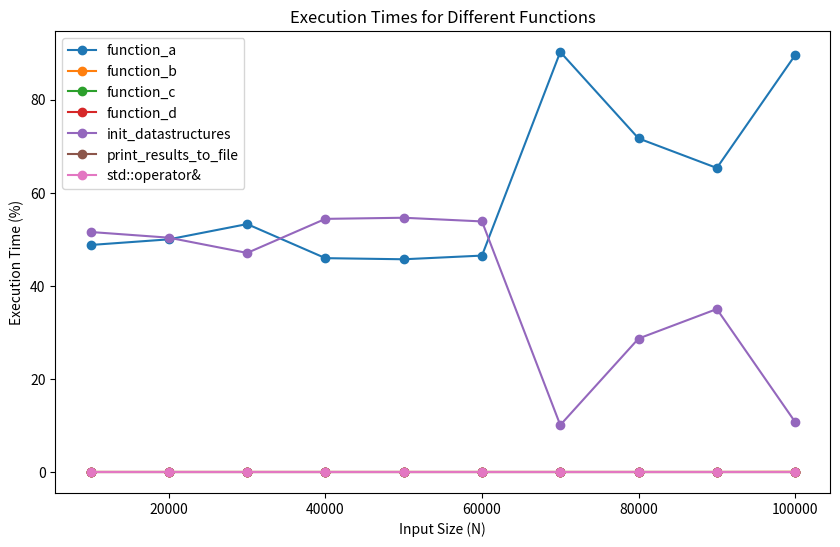

The matplotlib source for this figure:
import matplotlib.pyplot as plt

# Sample data
times = {
    10000: {'init_datastructures': 51.55, 'function_a': 48.76, 'std::operator&': 0.00, 'function_b': 0.00, 'function_c': 0.00, 'function_d': 0.00, 'print_results_to_file': 0.00},
    20000: {'init_datastructures': 50.33, 'function_a': 49.97, 'std::operator&': 0.00, 'function_b': 0.00, 'function_c': 0.00, 'function_d': 0.00, 'print_results_to_file': 0.00},
    30000: {'init_datastructures': 47.05, 'function_a': 53.25, 'std::operator&': 0.00, 'function_b': 0.00, 'function_c': 0.00, 'function_d': 0.00, 'print_results_to_file': 0.00},
    40000: {'init_datastructures': 54.37, 'function_a': 45.93, 'std::operator&': 0.00, 'function_b': 0.00, 'function_c': 0.00, 'function_d': 0.00, 'print_results_to_file': 0.00},
    50000: {'init_datastructures': 54.61, 'function_a': 45.69, 'std::operator&': 0.00, 'function_b': 0.00, 'function_c': 0.00, 'function_d': 0.00, 'print_results_to_file': 0.00},
    60000: {'init_datastructures': 53.82, 'function_a': 46.48, 'std::operator&': 0.00, 'function_b': 0.00, 'function_c': 0.00, 'function_d': 0.00, 'print_results_to_file': 0.00},
    70000: {'init_datastructures': 10.08, 'function_a': 90.22, 'std::operator&': 0.00, 'function_b': 0.00, 'function_c': 0.00, 'function_d': 0.00, 'print_results_to_file': 0.00},
    80000: {'init_datastructures': 28.66, 'function_a': 71.65, 'std::operator&': 0.00, 'function_b': 0.00, 'function_c': 0.00, 'function_d': 0.00, 'print_results_to_file': 0.00},
    90000: {'init_datastructures': 35.00, 'function_a': 65.30, 'std::operator&': 0.00, 'function_b': 0.00, 'function_c': 0.00, 'function_d': 0.00, 'print_results_to_file': 0.00},
    100000: {'init_datastructures': 10.75, 'function_a': 89.53, 'function_b': 0.03, 'std::operator&': 0.00, 'function_c': 0.00, 'function_d': 0.00, 'print_results_to_file': 0.00}
}

# Prepare data for plotting
N_values = sorted(times.keys())
function_names = set()
for N, func_times in times.items():
    function_names.update(func_times.keys())

function_names = sorted(function_names)

# Create a figure and axis object
fig, ax = plt.subplots(figsize=(10, 6))

# Plot the execution times for each function
for function_name in function_names:
    y_values = [times[N].get(function_name, 0) for N in N_values]
    ax.plot(N_values, y_values, marker='o', label=function_name)

# Set labels and title
ax.set_xlabel('Input Size (N)')
ax.set_ylabel('Execution Time (%)')
ax.set_title('Execution Times for Different Functions')

# Add a legend
ax.legend()

# Show the plot
plt.show()
